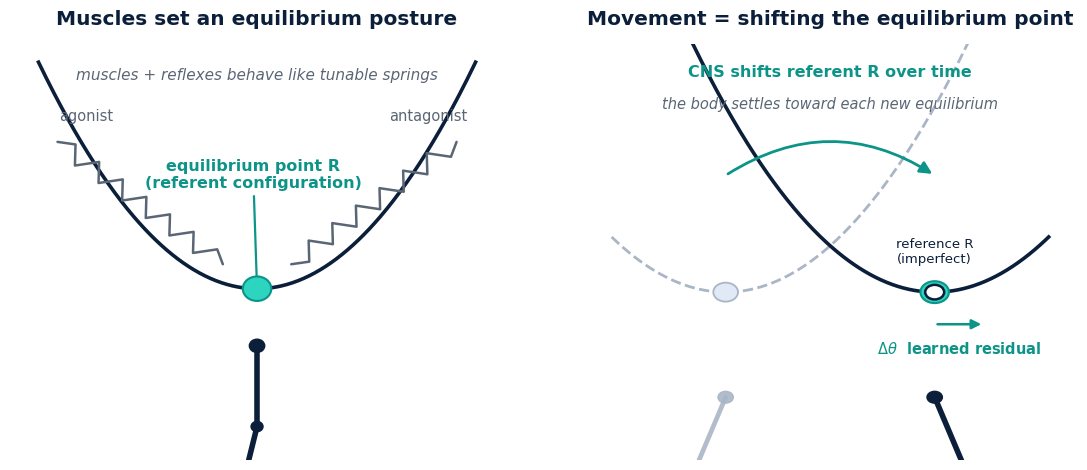

Recreate this plot in Python. (Note: this script raises an exception after producing the figure.)
"""Generate a conceptual figure explaining Equilibrium-Point (EP) theory
for the WCB / RCIL post. Matches the site's navy/teal palette.

Output: website/assets/img/ep_theory.png
"""
import os
import numpy as np
import matplotlib

matplotlib.use("Agg")
import matplotlib.pyplot as plt
from matplotlib.patches import FancyArrowPatch, Circle

NAVY = "#0b1f3a"
NAVY2 = "#12325c"
TEAL = "#2dd4bf"
DEEP = "#0d9488"
MUTED = "#5b6675"
INK = "#1a2230"
LINE = "#c9d3e0"
FAINT = "#aab6c6"

plt.rcParams.update(
    {
        "font.family": "DejaVu Sans",
        "font.size": 12,
        "axes.edgecolor": LINE,
        "text.color": INK,
        "axes.labelcolor": INK,
    }
)


def spring(ax, x0, y0, x1, y1, coils=6, amp=0.05, color=MUTED, lw=1.8):
    """Draw a simple zig-zag spring between two points."""
    x0, y0, x1, y1 = map(float, (x0, y0, x1, y1))
    dx, dy = x1 - x0, y1 - y0
    length = np.hypot(dx, dy)
    ux, uy = dx / length, dy / length
    px, py = -uy, ux  # perpendicular
    n = coils * 2
    pts = [(x0, y0)]
    for i in range(1, n):
        t = i / n
        off = amp * (1 if i % 2 else -1)
        pts.append((x0 + dx * t + px * off, y0 + dy * t + py * off))
    pts.append((x1, y1))
    pts = np.array(pts)
    ax.plot(pts[:, 0], pts[:, 1], color=color, lw=lw, solid_capstyle="round", zorder=2)


def leg(ax, x, y, hip_deg, knee_deg=12, scale=0.9, color=NAVY, alpha=1.0, lw=4):
    """Draw a simple stick leg. hip_deg: thigh angle from vertical (+ forward)."""
    hip = np.radians(hip_deg)
    thigh_len = 0.55 * scale
    shank_len = 0.5 * scale
    kx = x + thigh_len * np.sin(hip)
    ky = y - thigh_len * np.cos(hip)
    knee = np.radians(hip_deg - knee_deg)
    fx = kx + shank_len * np.sin(knee)
    fy = ky - shank_len * np.cos(knee)
    ax.plot([x, kx], [y, ky], color=color, lw=lw, solid_capstyle="round", alpha=alpha, zorder=3)
    ax.plot([kx, fx], [ky, fy], color=color, lw=lw, solid_capstyle="round", alpha=alpha, zorder=3)
    ax.add_patch(Circle((x, y), 0.045 * scale, color=color, alpha=alpha, zorder=4))  # hip
    ax.add_patch(Circle((kx, ky), 0.035 * scale, color=color, alpha=alpha, zorder=4))  # knee
    ax.plot([fx, fx + 0.12 * scale], [fy, fy], color=color, lw=lw, solid_capstyle="round", alpha=alpha, zorder=3)


fig, axes = plt.subplots(1, 2, figsize=(11.6, 5.2), dpi=150)
fig.subplots_adjust(left=0.05, right=0.97, top=0.86, bottom=0.06, wspace=0.16)

# ---------------------------------------------------------------- Panel A
ax = axes[0]
ax.set_title("Muscles set an equilibrium posture",
             fontsize=14.5, fontweight="bold", color=NAVY, pad=14)

R1 = 0.0
theta = np.linspace(-1.15, 1.15, 400)
U = 1.05 * (theta - R1) ** 2
ax.plot(theta, U, color=NAVY, lw=2.6, zorder=1)
# ball at the bottom
ax.add_patch(Circle((R1, 0.0), 0.075, color=TEAL, ec=DEEP, lw=1.5, zorder=5))
ax.annotate("equilibrium point R\n(referent configuration)",
            xy=(R1, 0.0), xytext=(R1 - 0.02, 0.62),
            ha="center", fontsize=11.5, color=DEEP, fontweight="bold",
            arrowprops=dict(arrowstyle="-|>", color=DEEP, lw=1.6))

# springs as "tunable" muscle behaviour
spring(ax, -1.05, 0.9, -0.18, 0.15, coils=7, amp=0.05, color=MUTED)
spring(ax, 1.05, 0.9, 0.18, 0.15, coils=7, amp=0.05, color=MUTED)
ax.text(-0.9, 1.03, "agonist", fontsize=10.5, color=MUTED, ha="center")
ax.text(0.9, 1.03, "antagonist", fontsize=10.5, color=MUTED, ha="center")

ax.text(0.0, 1.28,
        "muscles + reflexes behave like tunable springs",
        ha="center", fontsize=11, color=MUTED, style="italic")

# stick leg at R
leg(ax, 0.0, -0.35, hip_deg=0, color=NAVY)

ax.set_xlim(-1.3, 1.3)
ax.set_ylim(-1.05, 1.5)
ax.axis("off")

# ---------------------------------------------------------------- Panel B
ax = axes[1]
ax.set_title("Movement = shifting the equilibrium point",
             fontsize=14.5, fontweight="bold", color=NAVY, pad=14)

R_old = -0.55
R_new = 0.55
U_old = 1.05 * (theta - R_old) ** 2
U_new = 1.05 * (theta - R_new) ** 2
ax.plot(theta, U_old, color=FAINT, lw=2.0, ls="--", zorder=1)
ax.plot(theta, U_new, color=NAVY, lw=2.6, zorder=1)

# old (faded) ball, new ball
ax.add_patch(Circle((R_old, 0.0), 0.065, color="#dfeaf6", ec=FAINT, lw=1.3, zorder=4))
ax.add_patch(Circle((R_new, 0.0), 0.075, color=TEAL, ec=DEEP, lw=1.5, zorder=6))

# curved arrow: CNS shifts referent
arr = FancyArrowPatch((R_old, 0.80), (R_new, 0.80),
                      connectionstyle="arc3,rad=-0.32",
                      arrowstyle="-|>", mutation_scale=18,
                      color=DEEP, lw=2.0, zorder=5)
ax.add_patch(arr)
ax.text(0.0, 1.48, "CNS shifts referent R over time",
        ha="center", fontsize=11.5, color=DEEP, fontweight="bold")
ax.text(0.0, 1.26, "the body settles toward each new equilibrium",
        ha="center", fontsize=10.5, color=MUTED, style="italic")

# residual Delta-theta: reference R vs corrected true equilibrium
R_ref = R_new
R_true = R_new + 0.26
ax.add_patch(Circle((R_ref, 0.0), 0.05, fc="white", ec=NAVY, lw=1.8, zorder=7))
resid = FancyArrowPatch((R_ref, -0.22), (R_true, -0.22),
                        arrowstyle="-|>", mutation_scale=14,
                        color=DEEP, lw=1.8, zorder=7)
ax.add_patch(resid)
ax.text((R_ref + R_true) / 2, -0.42,
        r"$\Delta\theta$  learned residual",
        ha="center", fontsize=10.5, color=DEEP, fontweight="bold")
ax.text(R_ref, 0.2, "reference R\n(imperfect)", ha="center",
        fontsize=9.5, color=NAVY)

# faded old leg + new leg
leg(ax, R_old, -0.72, hip_deg=-18, color=FAINT, alpha=0.9, lw=3.4)
leg(ax, R_new, -0.72, hip_deg=18, color=NAVY)

ax.set_xlim(-1.3, 1.3)
ax.set_ylim(-1.15, 1.7)
ax.axis("off")

out = os.path.join(os.path.dirname(__file__), "..", "assets", "img", "ep_theory.png")
out = os.path.normpath(out)
fig.savefig(out, dpi=150, facecolor="white", bbox_inches="tight", pad_inches=0.2)
print("saved", out, os.path.getsize(out))
